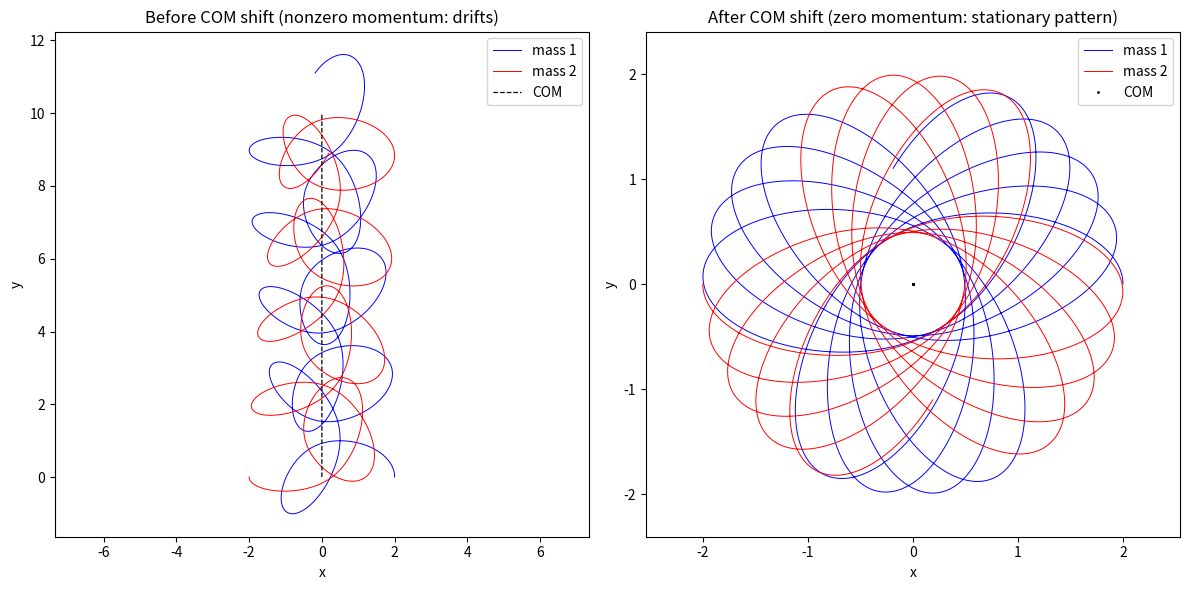

Reproduce this figure in Python. (Note: this script raises an exception after producing the figure.)
import matplotlib
matplotlib.use("Agg")
import matplotlib.pyplot as plt
import numpy as np

# ----- Force model: two unit masses, 1/r-type central attraction -----
# state vector q = [x1, y1, x2, y2]; masses are all 1 so a = F.
def accelerations(q, G):
    x1, y1, x2, y2 = q
    r12sq = (x1 - x2)**2 + (y1 - y2)**2   # squared separation
    # force on 1 points toward 2, force on 2 is equal and opposite
    f1x = G * (x2 - x1) / r12sq
    f1y = G * (y2 - y1) / r12sq
    f2x = G * (x1 - x2) / r12sq
    f2y = G * (y1 - y2) / r12sq
    return np.array([f1x, f1y, f2x, f2y])

# ----- Generic vector velocity-Verlet integrator on the 4 coordinates -----
def velocity_verlet(q0, v0, G, dt, tmax):
    nsteps = int(round(tmax / dt))
    q = np.array(q0, dtype=float)
    v = np.array(v0, dtype=float)
    traj = np.zeros((nsteps + 1, 4))
    traj[0] = q
    a = accelerations(q, G)          # initial acceleration
    for n in range(nsteps):
        q = q + v * dt + 0.5 * a * dt**2   # position half-kick-drift update
        a_new = accelerations(q, G)         # new acceleration at new position
        v = v + 0.5 * (a + a_new) * dt      # velocity update uses avg accel
        a = a_new                           # carry acceleration forward
        traj[n + 1] = q
    return traj

# ----- Shift to center-of-mass frame: subtract mean velocity per axis -----
# Equal masses => mean over the two bodies is the COM velocity component.
def center_of_mass_shift(v):
    v = np.array(v, dtype=float)
    vx_mean = (v[0] + v[2]) / 2.0   # mean x-velocity (COM x-velocity)
    vy_mean = (v[1] + v[3]) / 2.0   # mean y-velocity (COM y-velocity)
    return np.array([v[0] - vx_mean, v[1] - vy_mean,
                     v[2] - vx_mean, v[3] - vy_mean])

# ----- Parameters and initial conditions -----
G = 1.0
dt = 0.01
tmax = 100.0
q0 = [2.0, 0.0, -2.0, 0.0]
v0 = [0.0, 0.4, 0.0, -0.2]

# Run 1: original velocities (nonzero total momentum -> drift)
traj_before = velocity_verlet(q0, v0, G, dt, tmax)

# Run 2: velocities centered to zero total momentum (COM frame)
v0_shifted = center_of_mass_shift(v0)
traj_after = velocity_verlet(q0, v0_shifted, G, dt, tmax)

# ----- Report numerical results -----
p_before = np.array([v0[0] + v0[2], v0[1] + v0[3]])          # total momentum (masses=1)
p_after = np.array([v0_shifted[0] + v0_shifted[2],
                    v0_shifted[1] + v0_shifted[3]])
print("Original velocities [v1x, v1y, v2x, v2y]:", v0)
print("Total momentum before shift (px, py):", p_before[0], p_before[1])
print("Shifted velocities [v1x, v1y, v2x, v2y]:", list(v0_shifted))
print("Total momentum after shift (px, py):", p_after[0], p_after[1])

# COM position over time (mean of the two bodies), for each run
com_before = np.column_stack([(traj_before[:, 0] + traj_before[:, 2]) / 2.0,
                              (traj_before[:, 1] + traj_before[:, 3]) / 2.0])
com_after = np.column_stack([(traj_after[:, 0] + traj_after[:, 2]) / 2.0,
                             (traj_after[:, 1] + traj_after[:, 3]) / 2.0])
print("COM initial (before shift):", com_before[0, 0], com_before[0, 1])
print("COM final   (before shift):", com_before[-1, 0], com_before[-1, 1])
print("COM displacement (before shift):",
      com_before[-1, 0] - com_before[0, 0], com_before[-1, 1] - com_before[0, 1])
print("COM initial (after shift):", com_after[0, 0], com_after[0, 1])
print("COM final   (after shift):", com_after[-1, 0], com_after[-1, 1])
print("COM displacement (after shift):",
      com_after[-1, 0] - com_after[0, 0], com_after[-1, 1] - com_after[0, 1])
print("Max |COM drift| before shift:",
      np.max(np.abs(com_before - com_before[0])))
print("Max |COM drift| after shift:",
      np.max(np.abs(com_after - com_after[0])))

# ----- Orbit plots: before vs after COM-frame shift -----
fig, (ax1, ax2) = plt.subplots(1, 2, figsize=(12, 6))

ax1.plot(traj_before[:, 0], traj_before[:, 1], 'b-', lw=0.7, label="mass 1")
ax1.plot(traj_before[:, 2], traj_before[:, 3], 'r-', lw=0.7, label="mass 2")
ax1.plot(com_before[:, 0], com_before[:, 1], 'k--', lw=0.9, label="COM")
ax1.set_title("Before COM shift (nonzero momentum: drifts)")
ax1.set_xlabel("x"); ax1.set_ylabel("y"); ax1.axis("equal"); ax1.legend()

ax2.plot(traj_after[:, 0], traj_after[:, 1], 'b-', lw=0.7, label="mass 1")
ax2.plot(traj_after[:, 2], traj_after[:, 3], 'r-', lw=0.7, label="mass 2")
ax2.plot(com_after[:, 0], com_after[:, 1], 'k.', ms=2, label="COM")
ax2.set_title("After COM shift (zero momentum: stationary pattern)")
ax2.set_xlabel("x"); ax2.set_ylabel("y"); ax2.axis("equal"); ax2.legend()

fig.tight_layout()
plt.savefig("/private/tmp/claude-501/-Users-lvmy-neu-teaching-numericalR-numericalR/e8e9d206-e3a8-4079-be52-06334c0a89a5/scratchpad/eval/gen/5B.2.1_s2.png")

# Explanation:
# The check confirms the result because a nonzero total momentum makes the COM
# translate uniformly (large COM drift), so the orbit smears across the plane,
# whereas subtracting the mean velocity zeroes total momentum and pins the COM
# (near-zero drift), leaving a closed, stationary orbit pattern about it.
print("Explanation: Zero total momentum pins the center of mass in place, so the "
      "smeared drifting orbit collapses to a stationary closed pattern about the COM.")
